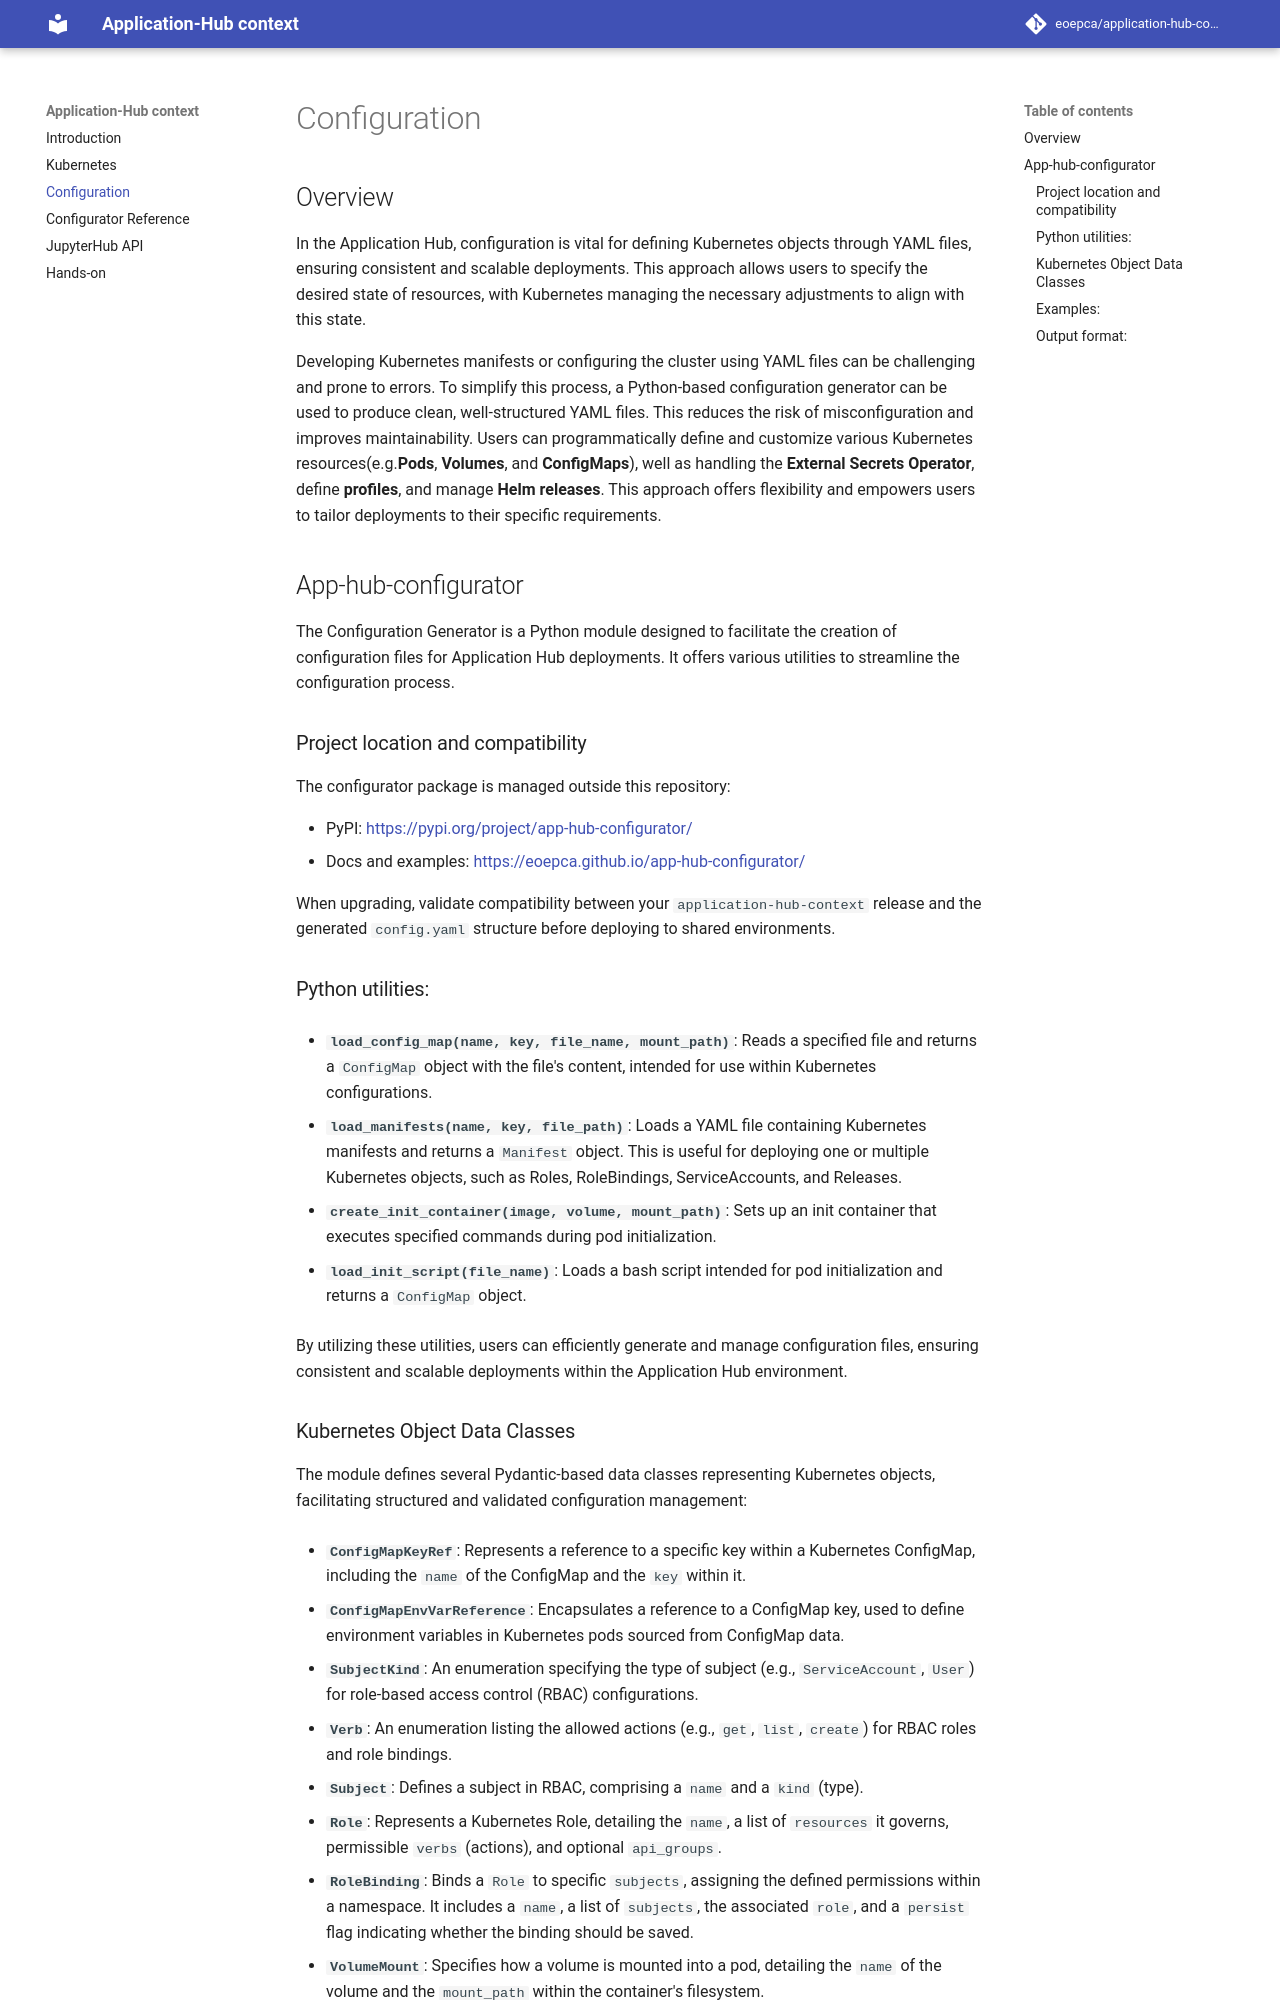

repository: EOEPCA/application-hub-context · page: configuration/index.html · generator: mkdocs

# Configuration

## Overview

In the Application Hub, configuration is vital for defining Kubernetes objects through YAML files, ensuring consistent and scalable deployments. This approach allows users to specify the desired state of resources, with Kubernetes managing the necessary adjustments to align with this state.

Developing Kubernetes manifests or configuring the cluster using YAML files can be challenging and prone to errors. To simplify this process, a Python-based configuration generator can be used to produce clean, well-structured YAML files. This reduces the risk of misconfiguration and improves maintainability.
Users can programmatically define and customize various Kubernetes resources(e.g.**Pods**, **Volumes**, and **ConfigMaps**), well as handling the **External Secrets Operator**, define **profiles**, and manage **Helm releases**. This approach offers flexibility and empowers users to tailor deployments to their specific requirements.

## App-hub-configurator

The Configuration Generator is a Python module designed to facilitate the creation of configuration files for Application Hub deployments. It offers various utilities to streamline the configuration process.

### Project location and compatibility

The configurator package is managed outside this repository:

- PyPI: [https://pypi.org/project/app-hub-configurator/](https://pypi.org/project/app-hub-configurator/)
- Docs and examples: [https://eoepca.github.io/app-hub-configurator/](https://eoepca.github.io/app-hub-configurator/)

When upgrading, validate compatibility between your `application-hub-context` release and the generated `config.yaml` structure before deploying to shared environments.

### Python utilities:
- **`load_config_map(name, key, file_name, mount_path)`**: Reads a specified file and returns a `ConfigMap` object with the file's content, intended for use within Kubernetes configurations.

- **`load_manifests(name, key, file_path)`**: Loads a YAML file containing Kubernetes manifests and returns a `Manifest` object. This is useful for deploying one or multiple Kubernetes objects, such as Roles, RoleBindings, ServiceAccounts, and Releases.

- **`create_init_container(image, volume, mount_path)`**: Sets up an init container that executes specified commands during pod initialization. 

- **`load_init_script(file_name)`**: Loads a bash script intended for pod initialization and returns a `ConfigMap` object.

By utilizing these utilities, users can efficiently generate and manage configuration files, ensuring consistent and scalable deployments within the Application Hub environment.
